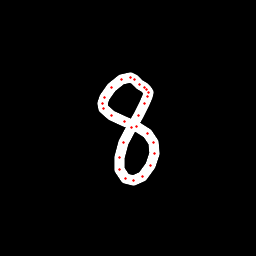

Source data for this figure (header and first rows):
x, y, hover, eod
137.3, 82.34, 0.0, 0.0
134.3, 79.19, 0.0, 0.0
130.3, 77.39, 0.0, 0.0
121.3, 79.31, 0.0, 0.0
111.4, 87.9, 0.0, 0.0
104.4, 97.62, 0.0, 0.0
102.5, 103.7, 0.0, 0.0
103.6, 108.8, 0.0, 0.0
111.8, 115.1, 0.0, 0.0
124.4, 121.1, 0.0, 0.0
136.3, 126.4, 0.0, 0.0
147.5, 133.8, 0.0, 0.0
153.7, 142.7, 0.0, 0.0
154.9, 153.1, 0.0, 0.0
150.9, 165.8, 0.0, 0.0
142.9, 176.2, 0.0, 0.0
133.1, 180.3, 0.0, 0.0
125, 178.5, 0.0, 0.0
119.9, 169.4, 0.0, 0.0
119, 157.4, 0.0, 0.0
123.5, 142.4, 0.0, 0.0
131.4, 127.8, 0.0, 0.0
138.2, 115.7, 0.0, 0.0
144.8, 103.5, 0.0, 0.0
147.5, 96.41, 0.0, 0.0
148.2, 92.85, 0.0, 0.0
146.4, 89.6, 0.0, 0.0
144.4, 87.41, 0.0, 0.0
139.7, 84.47, 0.0, 1.0
